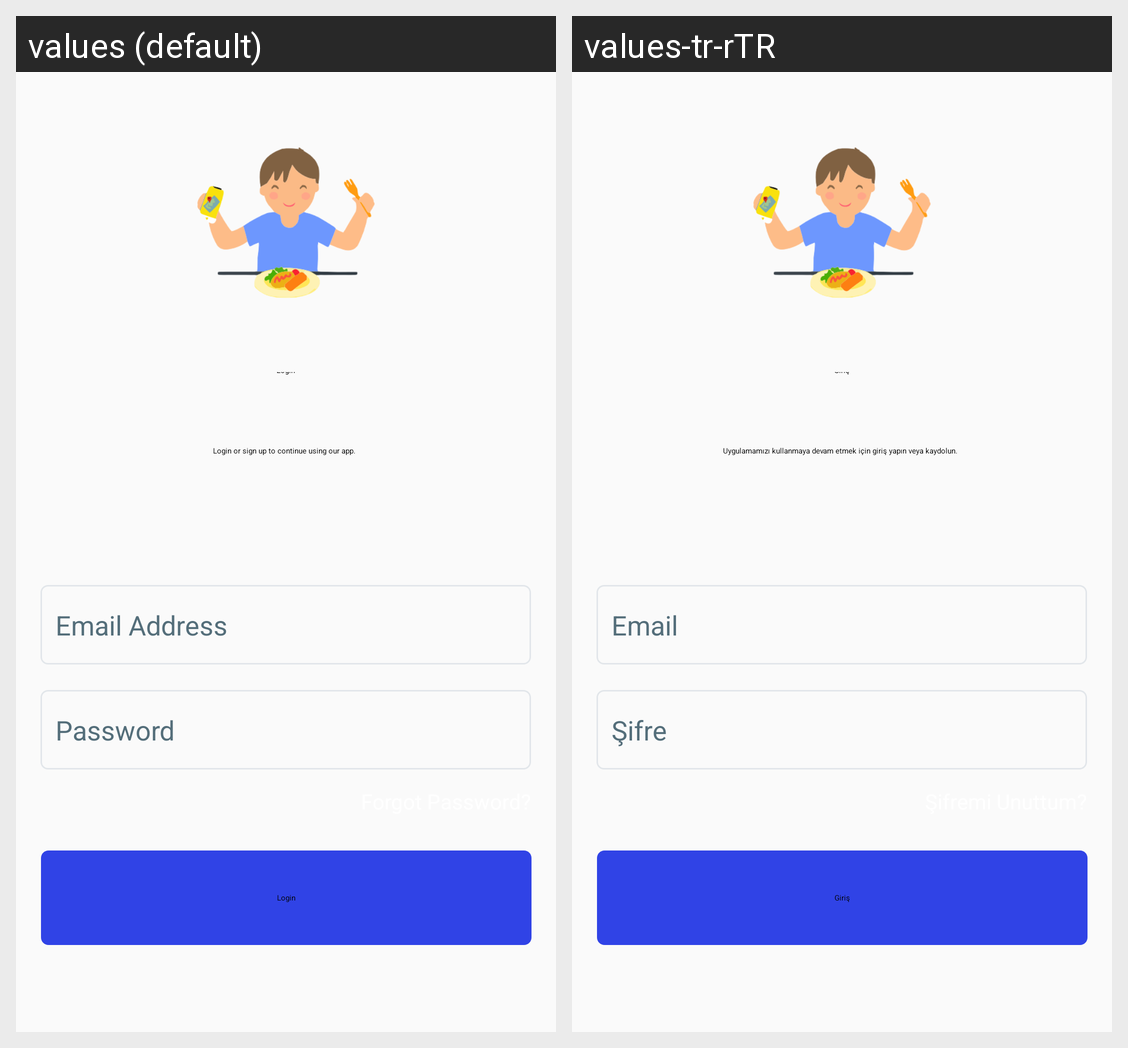

This grid shows one Android layout under two languages. Give, for every string resource on the screen, its name, the default text and each shown locale's text.
Android screen res/layout/fragment_login.xml rendered under 2 locales, left to right: values (default), values-tr-rTR. Device: Nexus 5 (rendered at 1080×1920; each locale shown at half size, 540×960, under a caption strip naming it); theme Theme.AppCompat.Light.
Strings drawn on this screen, with the default value and each locale's value (text and hints the layout hard-codes, and strings that could not be matched under every locale, appear in the picture but are not listed):

loginButton
  values: Login
  values-tr-rTR: Giriş

loginDescription
  values: Login or sign up to continue using our app.
  values-tr-rTR: Uygulamamızı kullanmaya devam etmek için giriş yapın veya kaydolun.

email_address
  values: Email Address
  values-tr-rTR: Email

password_hint
  values: Password
  values-tr-rTR: Şifre
